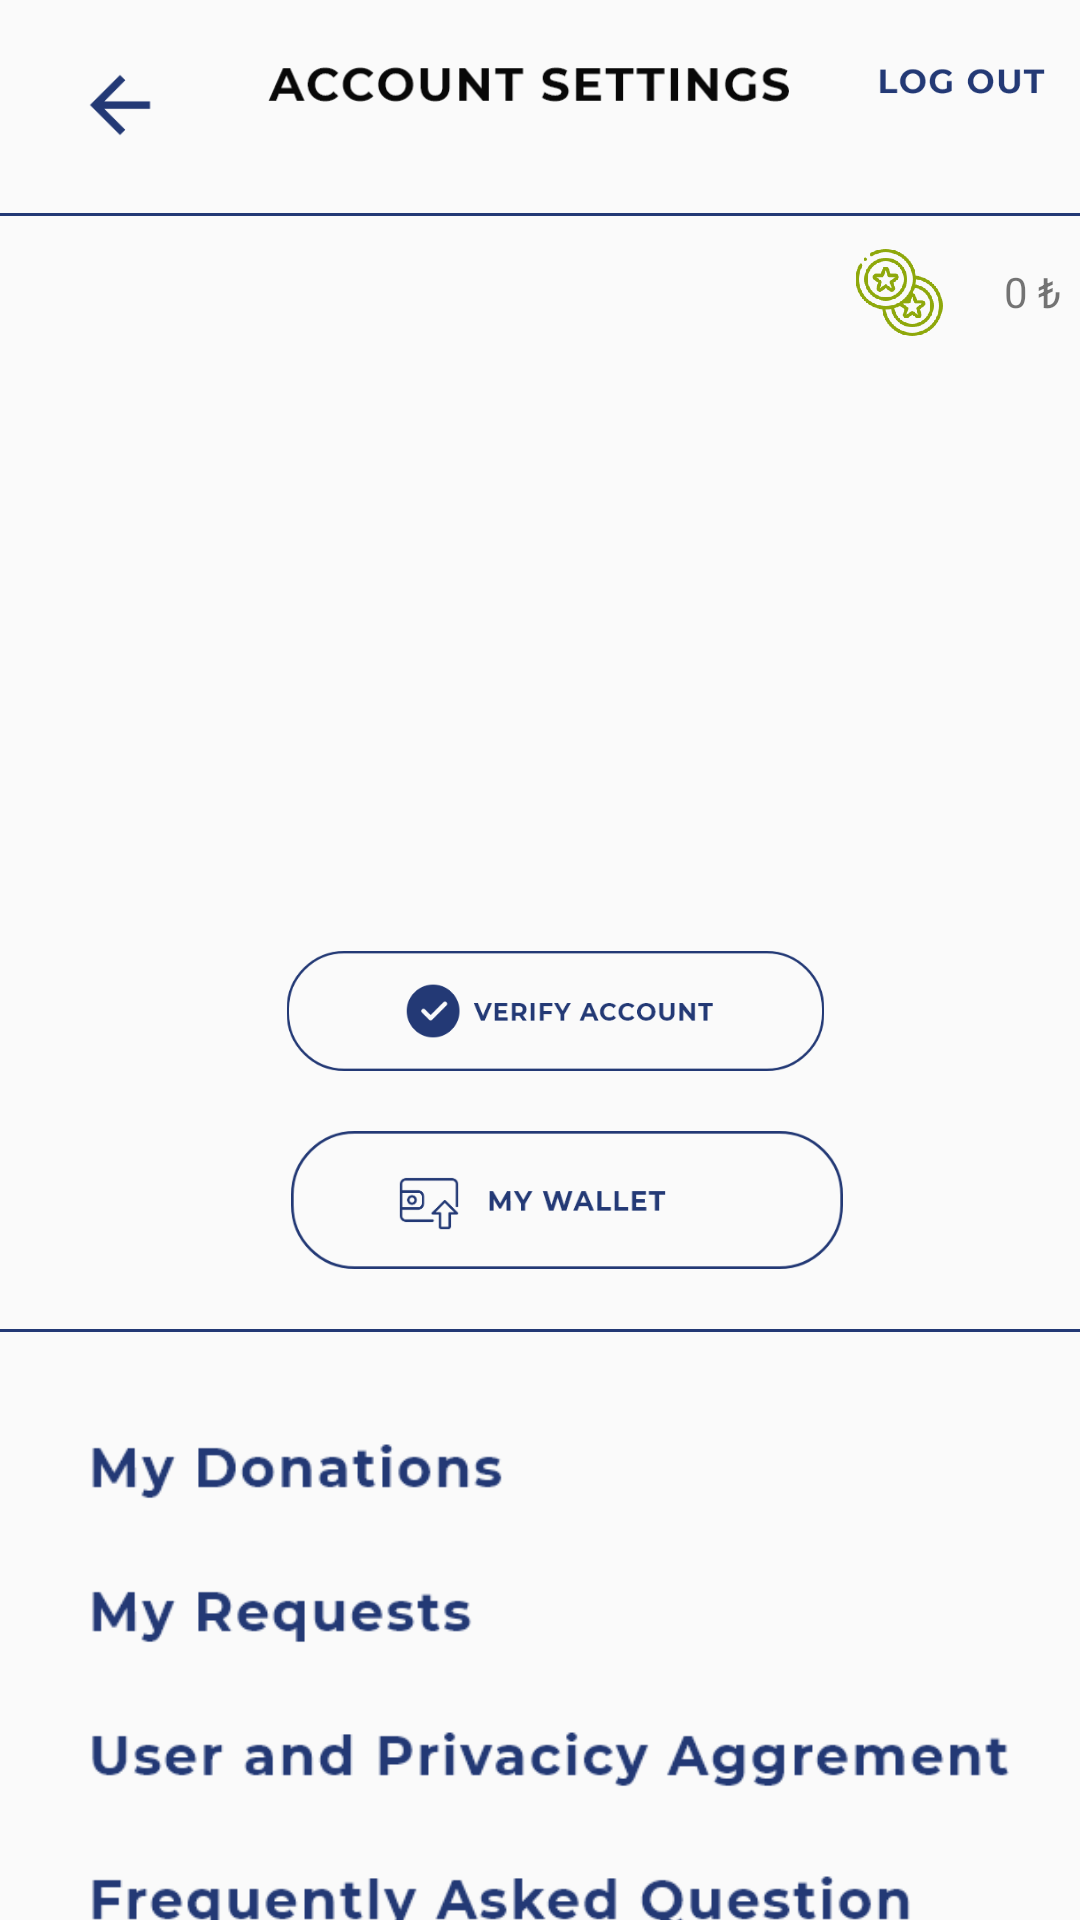

Here is an Android app screen rendered from its layout file. Give the layout XML and the strings, colors and styles it references.
<!-- AndroidManifest.xml: application theme AppTheme -->
<!-- res/layout/profile_fragment.xml -->
<?xml version="1.0" encoding="utf-8"?>
<androidx.constraintlayout.widget.ConstraintLayout xmlns:android="http://schemas.android.com/apk/res/android"
    xmlns:app="http://schemas.android.com/apk/res-auto"
    xmlns:tools="http://schemas.android.com/tools"
    android:layout_width="match_parent"
    android:layout_height="match_parent">


    <ImageView
        android:id="@+id/imageView"
        android:layout_width="48dp"
        android:layout_height="30dp"
        android:layout_marginStart="16dp"
        android:layout_marginTop="8dp"
        app:layout_constraintStart_toStartOf="parent"
        app:layout_constraintTop_toTopOf="@+id/imageView5"
        app:srcCompat="@drawable/ic_arrow_back_black_24dp" />

    <ImageView
        android:id="@+id/imageView5"
        android:layout_width="175dp"
        android:layout_height="32dp"
        android:layout_marginStart="8dp"
        android:layout_marginTop="12dp"
        android:layout_marginEnd="8dp"
        app:layout_constraintEnd_toStartOf="@+id/btnExit"
        app:layout_constraintHorizontal_bias="0.552"
        app:layout_constraintStart_toEndOf="@+id/imageView"
        app:layout_constraintTop_toTopOf="parent"
        app:srcCompat="@drawable/accountsetting" />

    <ImageView
        android:id="@+id/btnExit"
        android:layout_width="71dp"
        android:layout_height="14dp"
        android:layout_marginTop="8dp"
        android:layout_marginEnd="4dp"
        app:layout_constraintBottom_toBottomOf="@+id/imageView5"
        app:layout_constraintEnd_toEndOf="parent"
        app:layout_constraintTop_toTopOf="@+id/imageView5"
        app:layout_constraintVertical_bias="0.0"
        app:srcCompat="@drawable/logoutbutton2" />

    <ImageView
        android:id="@+id/imageView7"
        android:layout_width="match_parent"
        android:layout_height="1dp"
        android:layout_marginTop="21dp"
        android:background="@color/thmeBlue"
        app:layout_constraintEnd_toEndOf="parent"
        app:layout_constraintStart_toStartOf="parent"
        app:layout_constraintTop_toBottomOf="@+id/imageView"
        tools:srcCompat="@tools:sample/avatars" />

    <ImageView
        android:id="@+id/imageView8"
        android:layout_width="135dp"
        android:layout_height="99dp"
        android:layout_marginTop="12dp"
        app:layout_constraintEnd_toEndOf="parent"
        app:layout_constraintStart_toStartOf="parent"
        app:layout_constraintTop_toTopOf="@+id/imageView7"
        app:srcCompat="@drawable/defaultprofile" />

    <TextView
        android:id="@+id/tvFullName"
        android:layout_width="381dp"
        android:layout_height="45dp"
        android:layout_marginTop="20dp"
        android:textAlignment="center"
        android:textAllCaps="false"
        android:textColor="#233975"
        android:textSize="26sp"
        android:textStyle="bold"
        app:layout_constraintEnd_toEndOf="@+id/imageView8"
        app:layout_constraintHorizontal_bias="0.497"
        app:layout_constraintStart_toStartOf="@+id/imageView8"
        app:layout_constraintTop_toBottomOf="@+id/imageView8" />

    <TextView
        android:id="@+id/tvMail"
        android:layout_width="367dp"
        android:layout_height="46dp"
        android:layout_marginTop="4dp"
        android:textAlignment="center"
        android:textAllCaps="false"
        android:textColor="#233975"
        android:textSize="16sp"
        android:textStyle="bold"
        app:layout_constraintEnd_toEndOf="@+id/tvFullName"
        app:layout_constraintHorizontal_bias="0.421"
        app:layout_constraintStart_toStartOf="@+id/tvFullName"
        app:layout_constraintTop_toBottomOf="@+id/tvFullName" />

    <ImageView
        android:id="@+id/btnVerifyAccount"
        android:layout_width="191dp"
        android:layout_height="40dp"
        android:layout_marginTop="20dp"
        app:layout_constraintEnd_toEndOf="parent"
        app:layout_constraintHorizontal_bias="0.531"
        app:layout_constraintStart_toStartOf="parent"
        app:layout_constraintTop_toBottomOf="@+id/tvMail"
        app:srcCompat="@drawable/verifybutton4" />

    <ImageView
        android:id="@+id/btnUploadMoney"
        android:layout_width="254dp"
        android:layout_height="46dp"
        android:layout_marginTop="20dp"
        app:layout_constraintEnd_toEndOf="@+id/btnVerifyAccount"
        app:layout_constraintHorizontal_bias="0.444"
        app:layout_constraintStart_toStartOf="@+id/btnVerifyAccount"
        app:layout_constraintTop_toBottomOf="@+id/btnVerifyAccount"
        app:srcCompat="@drawable/changepassword" />

    <ImageView
        android:id="@+id/imageView6"
        android:layout_width="match_parent"
        android:layout_height="1dp"
        android:layout_marginTop="20dp"
        android:background="@color/thmeBlue"
        app:layout_constraintEnd_toEndOf="parent"
        app:layout_constraintHorizontal_bias="0.0"
        app:layout_constraintStart_toStartOf="parent"
        app:layout_constraintTop_toBottomOf="@+id/btnUploadMoney"
        tools:srcCompat="@tools:sample/avatars" />

    <ScrollView
        android:layout_width="414dp"
        android:layout_height="225dp"
        android:layout_marginTop="30dp"
        app:layout_constraintBottom_toBottomOf="parent"
        app:layout_constraintEnd_toEndOf="parent"
        app:layout_constraintHorizontal_bias="0.0"
        app:layout_constraintStart_toStartOf="parent"
        app:layout_constraintTop_toBottomOf="@+id/imageView6"
        app:layout_constraintVertical_bias="0.0"
        tools:ignore="MissingConstraints">

        <LinearLayout
            android:layout_width="413dp"
            android:layout_height="281dp"
            android:layout_marginTop="4dp"
            android:orientation="vertical"
            app:layout_constraintBottom_toBottomOf="parent"
            app:layout_constraintEnd_toEndOf="parent"
            app:layout_constraintHorizontal_bias="0.0"
            app:layout_constraintStart_toStartOf="parent"
            app:layout_constraintTop_toBottomOf="@+id/imageView6"
            app:layout_constraintVertical_bias="0.0">


            <ImageView
                android:id="@+id/btnMyDonations"
                android:layout_width="match_parent"
                android:layout_height="23dp"
                app:srcCompat="@drawable/mydonationsimage" />


            <ImageView
                android:id="@+id/blank11"
                android:layout_width="match_parent"
                android:layout_height="25dp"></ImageView>


            <ImageView
                android:id="@+id/btnMyRequests"
                android:layout_width="match_parent"
                android:layout_height="23dp"
                app:srcCompat="@drawable/myrequestimage" />

            <ImageView
                android:id="@+id/blank10"
                android:layout_width="match_parent"
                android:layout_height="25dp"></ImageView>

            <ImageView
                android:id="@+id/btnUserandPri"
                android:layout_width="match_parent"
                android:layout_height="23dp"
                app:srcCompat="@drawable/userandprivacy" />

            <ImageView
                android:id="@+id/blank"
                android:layout_width="match_parent"
                android:layout_height="25dp"></ImageView>

            <ImageView
                android:id="@+id/btnAskedQuestion"
                android:layout_width="match_parent"
                android:layout_height="23dp"
                app:srcCompat="@drawable/askedquestion" />

            <ImageView
                android:id="@+id/blank2"
                android:layout_width="match_parent"
                android:layout_height="25dp"></ImageView>

            <ImageView
                android:id="@+id/btnContackUs"
                android:layout_width="match_parent"
                android:layout_height="23dp"
                app:srcCompat="@drawable/contactus" />

            <ImageView
                android:id="@+id/blank3"
                android:layout_width="match_parent"
                android:layout_height="25dp"></ImageView>

            <ImageView
                android:id="@+id/btnExitApp"
                android:layout_width="match_parent"
                android:layout_height="23dp"
                app:srcCompat="@drawable/exitapp" />

            <ImageView
                android:id="@+id/blank4"
                android:layout_width="match_parent"
                android:layout_height="25dp"></ImageView>

            <ImageView
                android:id="@+id/blank5"
                android:layout_width="match_parent"
                android:layout_height="25dp"></ImageView>

            <ImageView
                android:id="@+id/blank6"
                android:layout_width="match_parent"
                android:layout_height="25dp"></ImageView>
        </LinearLayout>


    </ScrollView>

    <ImageView
        android:id="@+id/imageToken"
        android:layout_width="32dp"
        android:layout_height="29dp"
        android:layout_marginStart="36dp"
        app:layout_constraintStart_toEndOf="@+id/imageView8"
        app:layout_constraintTop_toTopOf="@+id/imageView8"
        app:srcCompat="@drawable/sharetoken" />

    <TextView
        android:id="@+id/tokenAmount"
        android:layout_width="57dp"
        android:layout_height="20dp"
        android:text="0 ₺"
        android:textAlignment="center"
        app:layout_constraintBottom_toBottomOf="@+id/imageToken"
        app:layout_constraintStart_toEndOf="@+id/imageToken"
        app:layout_constraintTop_toTopOf="@+id/imageToken" />


</androidx.constraintlayout.widget.ConstraintLayout>
<!-- resources referenced by this layout -->
<resources>
  <color name="thmeBlue">#233975</color>
  <!-- drawable accountsetting: png bitmap (drawable-hdpi, 2177 bytes) -->
  <!-- drawable askedquestion: png bitmap (drawable-hdpi, 2395 bytes) -->
  <!-- drawable changepassword: png bitmap (drawable-hdpi, 4457 bytes) -->
  <!-- drawable contactus: png bitmap (drawable-hdpi, 1574 bytes) -->
  <!-- drawable exitapp: png bitmap (drawable-hdpi, 2046 bytes) -->
  <!-- drawable ic_arrow_back_black_24dp (drawable) -->
  <vector android:height="24dp" android:tint="#233975"
      android:viewportHeight="24.0" android:viewportWidth="24.0"
      android:width="24dp" xmlns:android="http://schemas.android.com/apk/res/android">
      <path android:fillColor="#FF000000" android:pathData="M20,11H7.83l5.59,-5.59L12,4l-8,8 8,8 1.41,-1.41L7.83,13H20v-2z"/>
  </vector>
  <!-- drawable logoutbutton2: png bitmap (drawable-hdpi, 963 bytes) -->
  <!-- drawable mydonationsimage: png bitmap (drawable-hdpi, 1803 bytes) -->
  <!-- drawable myrequestimage: png bitmap (drawable-hdpi, 1792 bytes) -->
  <!-- drawable sharetoken: png bitmap (drawable-hdpi, 34092 bytes) -->
  <!-- drawable userandprivacy: png bitmap (drawable-hdpi, 2551 bytes) -->
  <!-- drawable verifybutton4: png bitmap (drawable-hdpi, 4855 bytes) -->
  <style name="AppTheme" parent="Theme.AppCompat.Light.NoActionBar">
          
          <item name="colorPrimary">#233975</item>
          <item name="colorPrimaryDark">#233975</item>
          <item name="colorAccent">@color/colorAccent</item>
      </style>
  <color name="colorAccent">#233975</color>
</resources>
